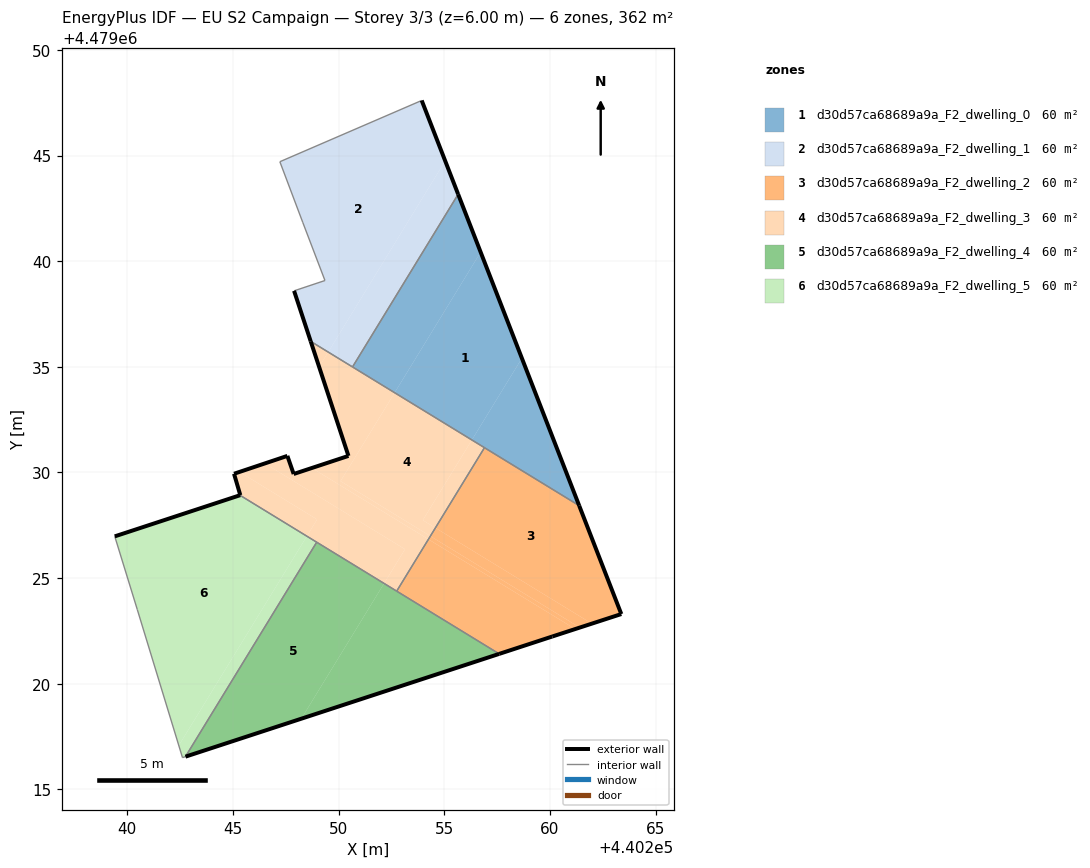
=== STOREY PLAN SPEC (per zone: floor XY polygon, exterior-wall plan segments, windows/doors) ===
zone 1: d30d57ca68689a9a_F2_dwelling_0  (60.2 m²)
  floor: (440256.31, 4479031.54) (440258.67, 4479035.41) (440256.72, 4479040.43) (440252.65, 4479033.77)
  floor: (440252.65, 4479033.77) (440256.72, 4479040.43) (440255.66, 4479043.17) (440250.66, 4479034.99)
  floor: (440261.39, 4479028.43) (440258.67, 4479035.41) (440256.31, 4479031.54)
  exterior wall: (440255.66, 4479043.17) – (440261.39, 4479028.43)  [15.8 m]
  interior walls: 3
zone 2: d30d57ca68689a9a_F2_dwelling_1  (60.2 m²)
  floor: (440249.51, 4479035.70) (440255.04, 4479044.75) (440253.93, 4479047.61) (440247.22, 4479044.71) (440248.31, 4479041.82) (440249.35, 4479039.08) (440247.89, 4479038.59) (440248.68, 4479036.20)
  floor: (440250.66, 4479034.99) (440255.66, 4479043.17) (440255.04, 4479044.75) (440249.51, 4479035.70)
  exterior wall: (440253.93, 4479047.61) – (440255.66, 4479043.17)  [4.8 m]
  exterior wall: (440248.68, 4479036.20) – (440247.89, 4479038.59)  [2.5 m]
  interior walls: 6
zone 3: d30d57ca68689a9a_F2_dwelling_2  (60.3 m²)
  floor: (440263.38, 4479023.30) (440261.39, 4479028.43) (440256.90, 4479031.17) (440254.58, 4479027.38) (440261.99, 4479022.84)
  floor: (440261.20, 4479022.59) (440254.25, 4479026.84) (440252.75, 4479024.38) (440257.60, 4479021.41) (440260.12, 4479022.24)
  floor: (440261.99, 4479022.84) (440254.58, 4479027.38) (440254.34, 4479026.99) (440261.42, 4479022.66)
  floor: (440261.42, 4479022.66) (440254.34, 4479026.99) (440254.25, 4479026.84) (440261.20, 4479022.59)
  exterior wall: (440260.12, 4479022.24) – (440257.60, 4479021.41)  [2.6 m]
  exterior wall: (440261.39, 4479028.43) – (440263.38, 4479023.30)  [5.5 m]
  exterior wall: (440263.38, 4479023.30) – (440260.12, 4479022.24)  [3.4 m]
  interior walls: 3
zone 4: d30d57ca68689a9a_F2_dwelling_3  (60.2 m²)
  floor: (440252.15, 4479024.75) (440253.14, 4479026.37) (440246.51, 4479030.42) (440245.31, 4479030.02) (440248.98, 4479027.78) (440248.50, 4479026.98)
  floor: (440254.58, 4479027.38) (440256.90, 4479031.17) (440256.31, 4479031.54) (440253.99, 4479027.74)
  floor: (440249.08, 4479035.00) (440249.51, 4479035.70) (440248.68, 4479036.20)
  floor: (440248.50, 4479026.98) (440248.98, 4479027.78) (440245.31, 4479030.02) (440245.05, 4479029.94) (440245.35, 4479028.92) (440245.33, 4479028.92)
  floor: (440252.75, 4479024.38) (440254.25, 4479026.84) (440248.73, 4479030.21) (440247.87, 4479029.93) (440247.58, 4479030.78) (440246.51, 4479030.42) (440253.14, 4479026.37) (440252.15, 4479024.75)
  floor: (440254.25, 4479026.84) (440254.34, 4479026.99) (440250.09, 4479029.59) (440252.65, 4479033.77) (440249.51, 4479035.70) (440249.08, 4479035.00) (440250.47, 4479030.78) (440248.73, 4479030.21)
  floor: (440254.58, 4479027.38) (440253.99, 4479027.74) (440256.31, 4479031.54) (440252.65, 4479033.77) (440250.09, 4479029.59) (440254.34, 4479026.99)
  exterior wall: (440247.87, 4479029.93) – (440250.47, 4479030.78)  [2.7 m]
  exterior wall: (440250.47, 4479030.78) – (440248.68, 4479036.20)  [5.7 m]
  exterior wall: (440245.33, 4479028.92) – (440245.35, 4479028.92)  [0.0 m]
  exterior wall: (440245.35, 4479028.92) – (440245.05, 4479029.94)  [1.1 m]
  exterior wall: (440245.05, 4479029.94) – (440247.58, 4479030.78)  [2.7 m]
  exterior wall: (440247.58, 4479030.78) – (440247.87, 4479029.93)  [0.9 m]
  interior walls: 5
zone 5: d30d57ca68689a9a_F2_dwelling_4  (60.3 m²)
  floor: (440257.60, 4479021.41) (440252.15, 4479024.75) (440248.24, 4479018.34)
  floor: (440248.24, 4479018.34) (440252.15, 4479024.75) (440248.96, 4479026.70) (440242.75, 4479016.55)
  exterior wall: (440257.60, 4479021.41) – (440242.75, 4479016.55)  [15.6 m]
  interior walls: 3
zone 6: d30d57ca68689a9a_F2_dwelling_5  (60.3 m²)
  floor: (440242.44, 4479017.08) (440248.50, 4479026.98) (440245.33, 4479028.92) (440239.41, 4479026.97) (440240.47, 4479023.51)
  floor: (440242.75, 4479016.55) (440248.96, 4479026.70) (440248.50, 4479026.98) (440242.44, 4479017.08) (440242.61, 4479016.50)
  exterior wall: (440239.41, 4479026.97) – (440245.33, 4479028.92)  [6.2 m]
  interior walls: 5

=== DERIVED (storey summary) ===
Building: EU S2 Campaign
Storey: 3 of 3  (floor level z = 6.00 m)
Storey gross floor area: 361.5 m²
Zones on this storey: 6
  - d30d57ca68689a9a_F2_dwelling_0: floor 60.2 m²; exterior wall 15.8 m (47.4 m²); WWR 0.0%
  - d30d57ca68689a9a_F2_dwelling_1: floor 60.2 m²; exterior wall 7.3 m (21.8 m²); WWR 0.0%
  - d30d57ca68689a9a_F2_dwelling_2: floor 60.3 m²; exterior wall 11.6 m (34.8 m²); WWR 0.0%
  - d30d57ca68689a9a_F2_dwelling_3: floor 60.2 m²; exterior wall 13.1 m (39.2 m²); WWR 0.0%
  - d30d57ca68689a9a_F2_dwelling_4: floor 60.3 m²; exterior wall 15.6 m (46.9 m²); WWR 0.0%
  - d30d57ca68689a9a_F2_dwelling_5: floor 60.3 m²; exterior wall 6.2 m (18.7 m²); WWR 0.0%
Zone adjacency (shared interzone walls):
  - d30d57ca68689a9a_F2_dwelling_0 ↔ d30d57ca68689a9a_F2_dwelling_1
  - d30d57ca68689a9a_F2_dwelling_0 ↔ d30d57ca68689a9a_F2_dwelling_2
  - d30d57ca68689a9a_F2_dwelling_0 ↔ d30d57ca68689a9a_F2_dwelling_3
  - d30d57ca68689a9a_F2_dwelling_1 ↔ d30d57ca68689a9a_F2_dwelling_3
  - d30d57ca68689a9a_F2_dwelling_2 ↔ d30d57ca68689a9a_F2_dwelling_3
  - d30d57ca68689a9a_F2_dwelling_2 ↔ d30d57ca68689a9a_F2_dwelling_4
  - d30d57ca68689a9a_F2_dwelling_3 ↔ d30d57ca68689a9a_F2_dwelling_4
  - d30d57ca68689a9a_F2_dwelling_3 ↔ d30d57ca68689a9a_F2_dwelling_5
  - d30d57ca68689a9a_F2_dwelling_4 ↔ d30d57ca68689a9a_F2_dwelling_5